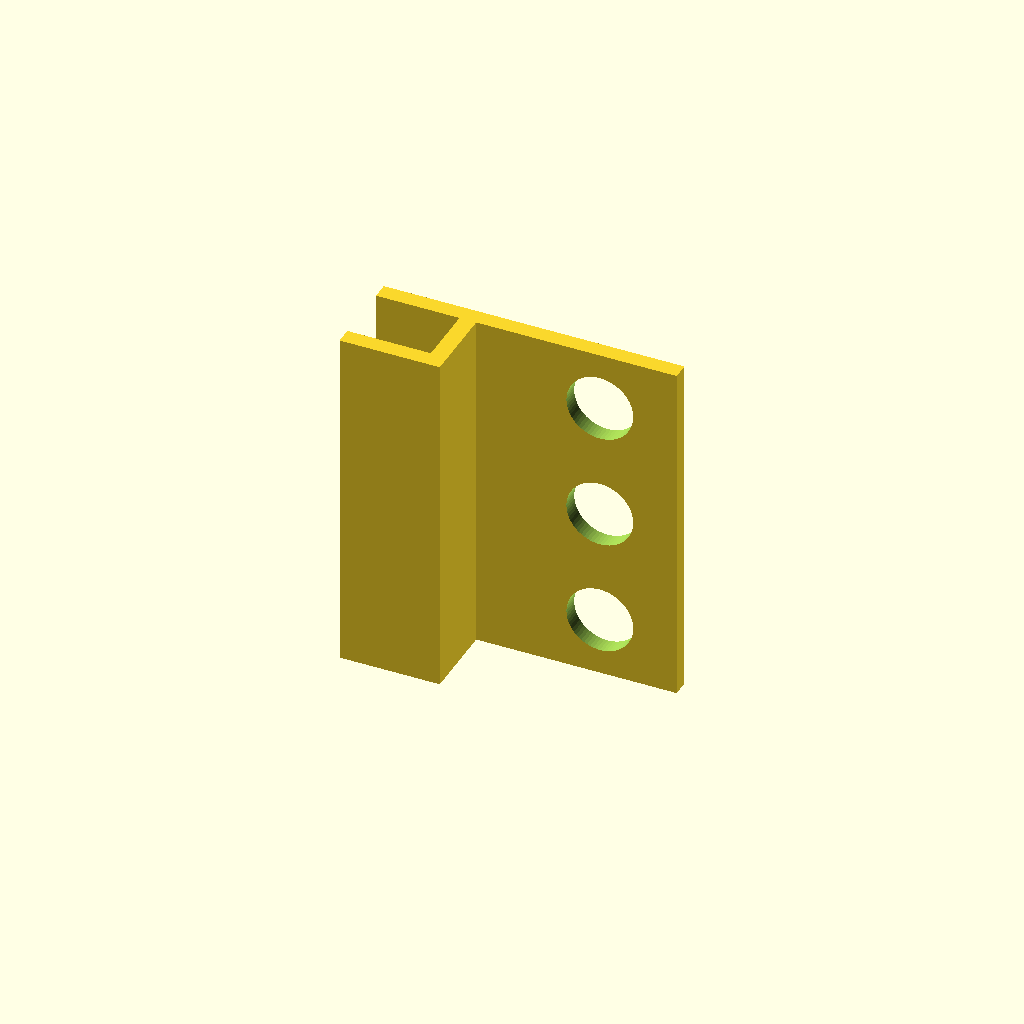
Cell 1: the model at its default parameters.
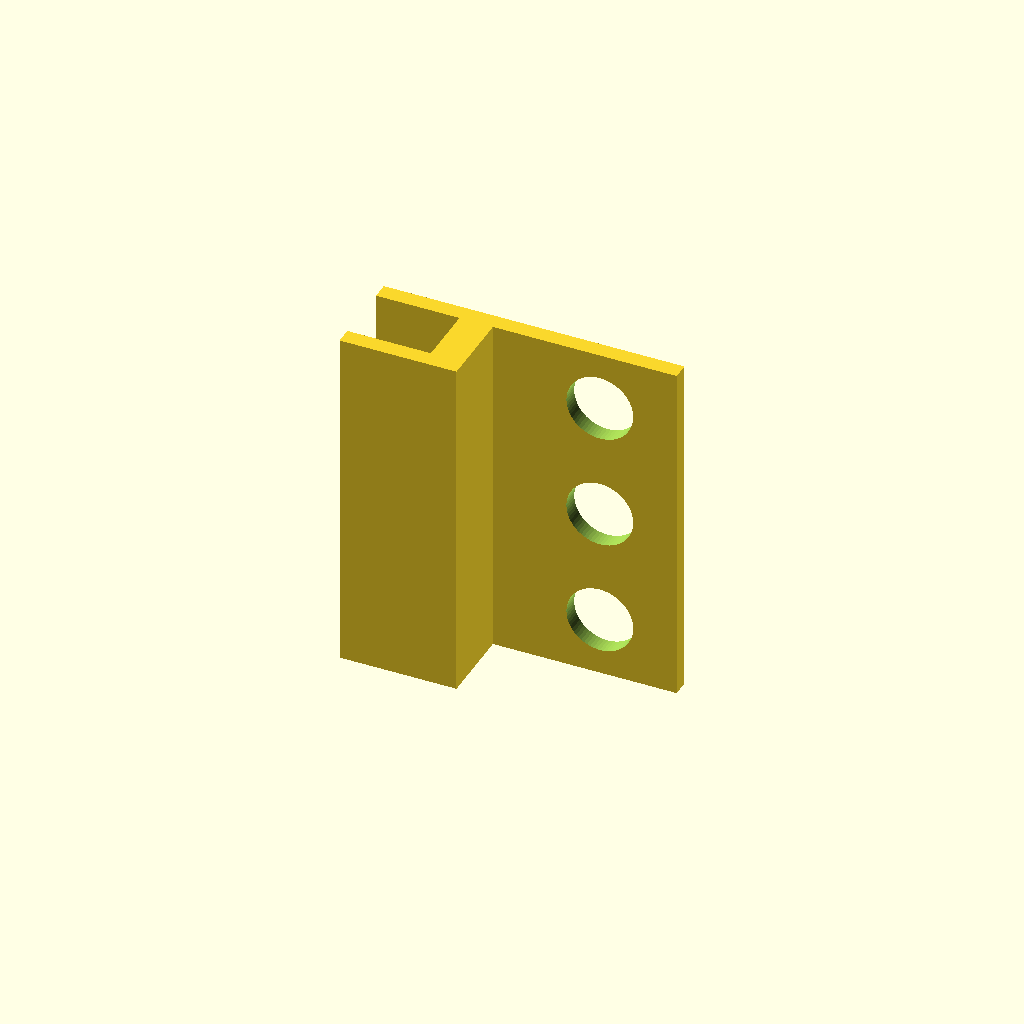
Cell 2 — spine_x_max set to 10, the other parameters unchanged.
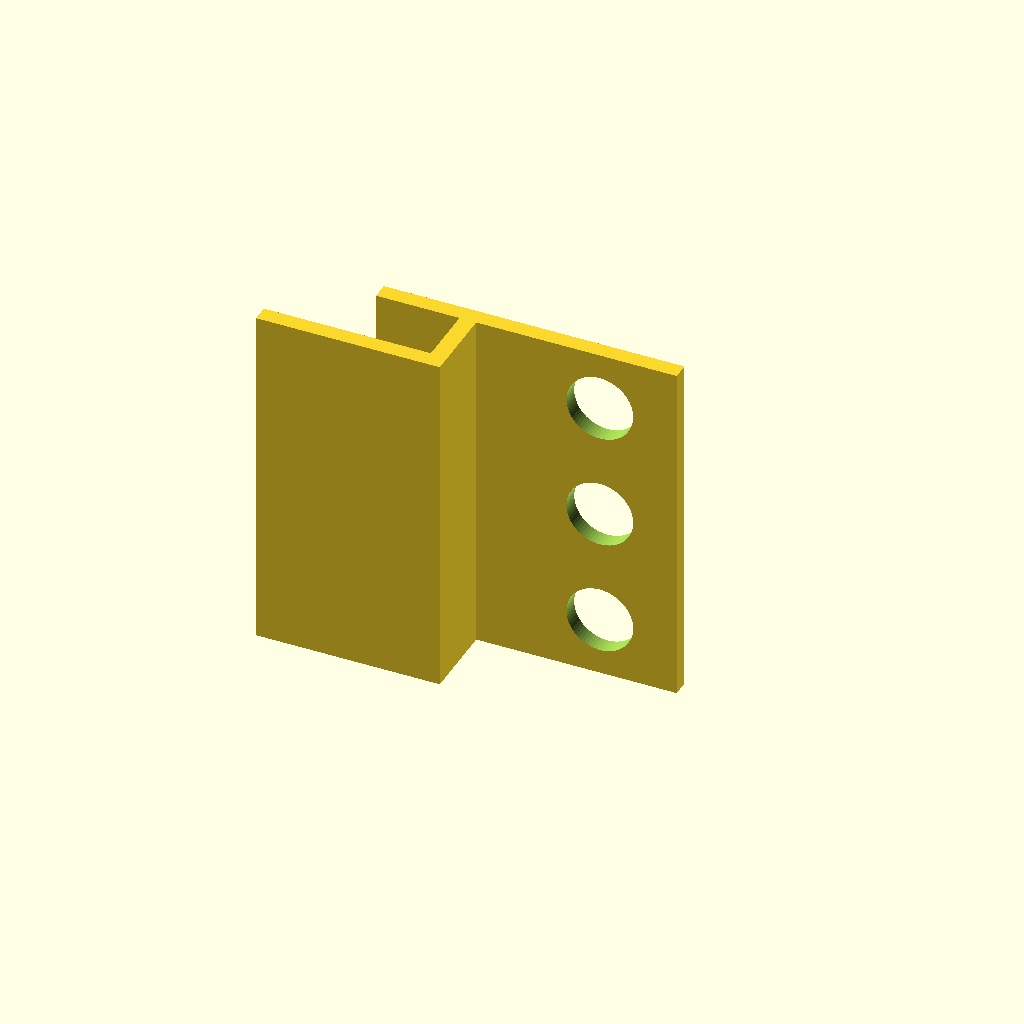
Cell 3 — bottom_jaw_x_min set to -50, the other parameters unchanged.
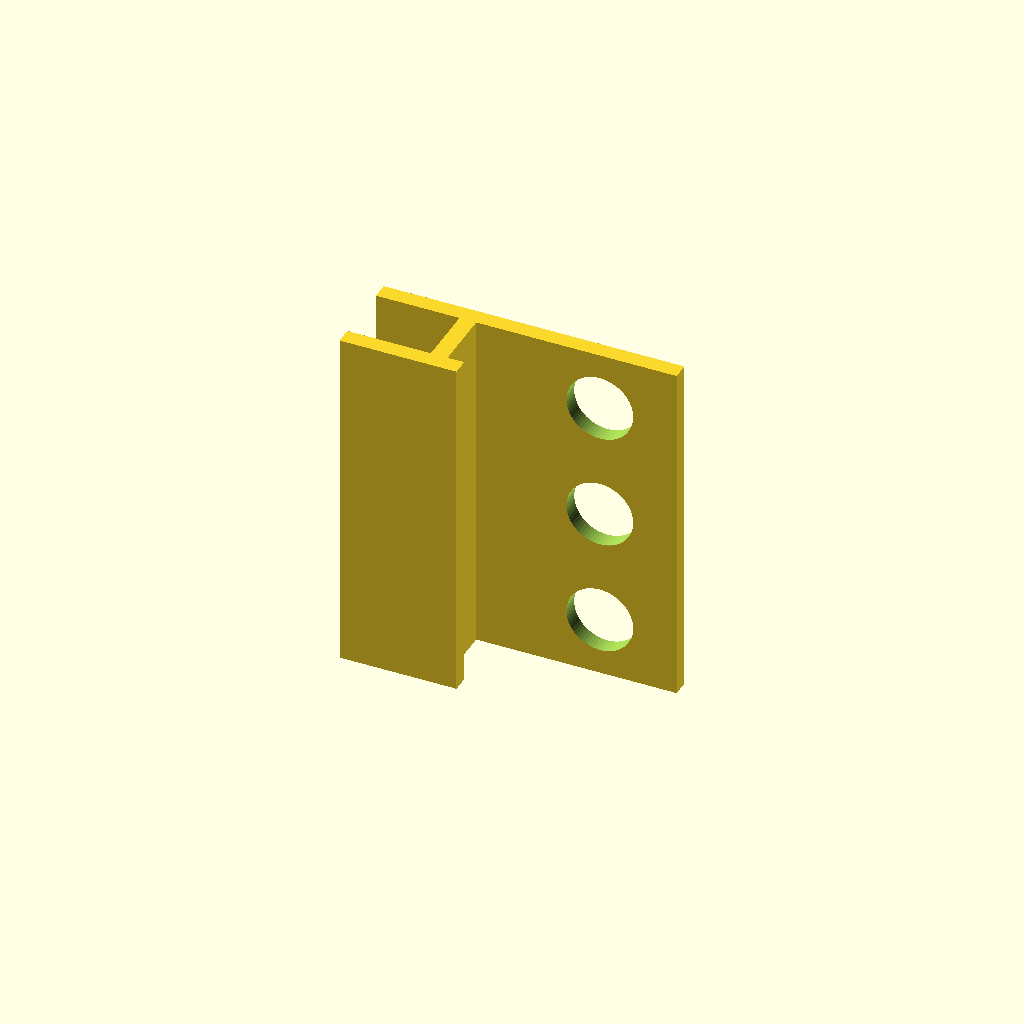
Cell 4: the same model with bottom_jaw_x_max = 10.
One fixed orthographic camera (rotation 55°, 0°, 25°; colour scheme Cornfield) for every cell.
OpenSCAD source file bench/heldout/harness/bench/results/r4-claude/code/claude_claude-haiku-4-5/shelf_pipette_holder_s0_a1.scad:
// Dimensions (in millimeters)
spine_x_min = 0;
spine_x_max = 5;
spine_y_min = 0;
spine_y_max = 28.4;

bottom_jaw_x_min = -25;
bottom_jaw_x_max = 5;
bottom_jaw_y_min = 0;
bottom_jaw_y_max = 5;

top_jaw_x_min = -25;
top_jaw_x_max = 65;
top_jaw_y_min = 23.4;
top_jaw_y_max = 28.4;

extrusion_length = 105; // along Z

hole_diameter = 20;
hole_radius = hole_diameter / 2;
hole_x = 42;
hole_z_positions = [17.5, 52.5, 87.5];
hole_y_center = (top_jaw_y_min + top_jaw_y_max) / 2;
hole_y_height = top_jaw_y_max - top_jaw_y_min + 1;

// Build the clamp with holes
difference() {
    union() {
        // Spine (back part contacting shelf)
        translate([spine_x_min, spine_y_min, 0])
            cube([spine_x_max - spine_x_min, spine_y_max - spine_y_min, extrusion_length]);
        
        // Bottom jaw (lower part of shelf clamp)
        translate([bottom_jaw_x_min, bottom_jaw_y_min, 0])
            cube([bottom_jaw_x_max - bottom_jaw_x_min, bottom_jaw_y_max - bottom_jaw_y_min, extrusion_length]);
        
        // Top jaw and arm (upper part and extending forward)
        translate([top_jaw_x_min, top_jaw_y_min, 0])
            cube([top_jaw_x_max - top_jaw_x_min, top_jaw_y_max - top_jaw_y_min, extrusion_length]);
    }
    
    // Three holes through the arm along Y direction
    for (z_pos = hole_z_positions) {
        translate([hole_x, hole_y_center, z_pos])
            rotate([90, 0, 0])
            cylinder(h = hole_y_height, r = hole_radius, $fn = 64, center = true);
    }
}
Customizer parameters (derived from the source; name, type, default, range or options):
spine_x_min: number, default 0
spine_x_max: number, default 5
spine_y_min: number, default 0
spine_y_max: number, default 28.4
bottom_jaw_x_min: number, default -25
bottom_jaw_x_max: number, default 5
bottom_jaw_y_min: number, default 0
bottom_jaw_y_max: number, default 5
top_jaw_x_min: number, default -25
top_jaw_x_max: number, default 65
top_jaw_y_min: number, default 23.4
top_jaw_y_max: number, default 28.4
extrusion_length: number, default 105
hole_diameter: number, default 20
hole_x: number, default 42
hole_z_positions: vector, default [17.5, 52.5, 87.5]
